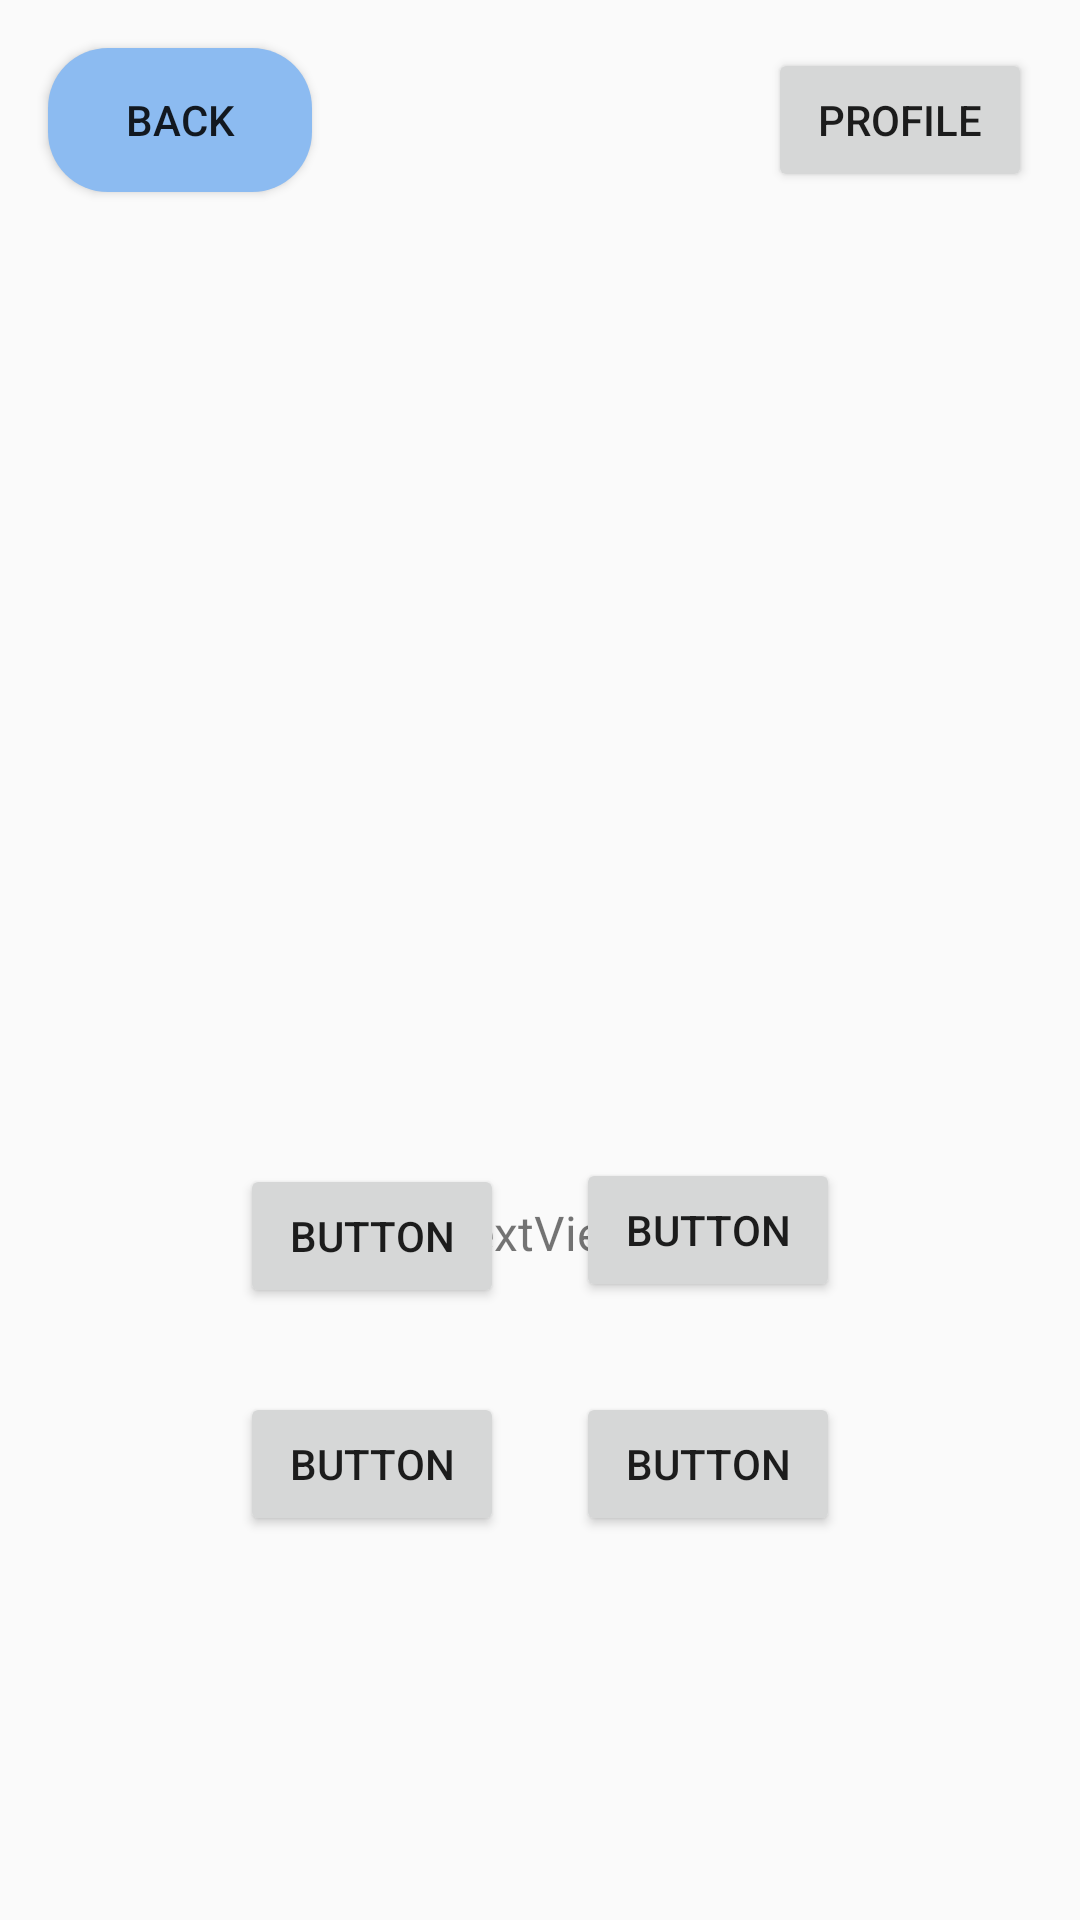

The Android layout XML behind this screen, and the referenced resources:
<!-- AndroidManifest.xml: application theme Theme.Ishara_Buli -->
<!-- res/layout/activity_exam_page.xml -->
<?xml version="1.0" encoding="utf-8"?>
<androidx.constraintlayout.widget.ConstraintLayout xmlns:android="http://schemas.android.com/apk/res/android"
    xmlns:app="http://schemas.android.com/apk/res-auto"
    xmlns:tools="http://schemas.android.com/tools"
    android:layout_width="match_parent"
    android:layout_height="match_parent"
    tools:context=".ExamPage">

    <Button
        android:id="@+id/back_btn"
        android:background="@drawable/round_btn"
        android:layout_width="wrap_content"
        android:layout_height="wrap_content"
        android:layout_marginStart="16dp"
        android:layout_marginTop="16dp"
        android:text="Back"
        app:layout_constraintStart_toStartOf="parent"
        app:layout_constraintTop_toTopOf="parent" />

    <Button
        android:id="@+id/op3_btn"
        android:layout_width="wrap_content"
        android:layout_height="wrap_content"
        android:layout_marginStart="80dp"
        android:layout_marginBottom="128dp"
        android:text="Button"
        app:layout_constraintBottom_toBottomOf="parent"
        app:layout_constraintStart_toStartOf="parent" />

    <Button
        android:id="@+id/op4_btn"
        android:layout_width="wrap_content"
        android:layout_height="wrap_content"
        android:layout_marginEnd="80dp"
        android:layout_marginBottom="128dp"
        android:text="Button"
        app:layout_constraintBottom_toBottomOf="parent"
        app:layout_constraintEnd_toEndOf="parent" />

    <Button
        android:id="@+id/op1_btn"
        android:layout_width="wrap_content"
        android:layout_height="wrap_content"
        android:layout_marginStart="80dp"
        android:layout_marginBottom="28dp"
        android:text="Button"
        app:layout_constraintBottom_toTopOf="@+id/op3_btn"
        app:layout_constraintStart_toStartOf="parent" />

    <Button
        android:id="@+id/op2_btn"
        android:layout_width="wrap_content"
        android:layout_height="wrap_content"
        android:layout_marginEnd="80dp"
        android:layout_marginBottom="30dp"
        android:text="Button"
        app:layout_constraintBottom_toTopOf="@+id/op4_btn"
        app:layout_constraintEnd_toEndOf="parent" />

    <ImageView
        android:id="@+id/question_iv"
        android:layout_width="256dp"
        android:layout_height="256dp"
        android:layout_marginTop="108dp"
        app:layout_constraintEnd_toEndOf="parent"
        app:layout_constraintHorizontal_bias="0.496"
        app:layout_constraintStart_toStartOf="parent"
        app:layout_constraintTop_toTopOf="parent"
        tools:srcCompat="@tools:sample/avatars" />

    <TextView
        android:id="@+id/question_tv"
        android:layout_width="wrap_content"
        android:layout_height="wrap_content"
        android:layout_marginTop="36dp"
        android:text="TextView"
        android:textSize="16sp"
        app:layout_constraintEnd_toEndOf="parent"
        app:layout_constraintStart_toStartOf="parent"
        app:layout_constraintTop_toBottomOf="@+id/question_iv" />

    <Button
        android:id="@+id/profile_btn"
        android:layout_width="wrap_content"
        android:layout_height="wrap_content"
        android:layout_marginTop="16dp"
        android:layout_marginEnd="16dp"
        android:text="Profile"
        app:layout_constraintEnd_toEndOf="parent"
        app:layout_constraintTop_toTopOf="parent" />

</androidx.constraintlayout.widget.ConstraintLayout>
<!-- resources referenced by this layout -->
<resources>
  <!-- drawable round_btn (drawable) -->
  <?xml version="1.0" encoding="utf-8"?>
  <shape xmlns:android="http://schemas.android.com/apk/res/android">
      <solid android:color="@color/accent_blue"/>
      <corners
          android:bottomLeftRadius="20dp"
          android:topLeftRadius="20dp"
          android:topRightRadius="20dp"
          android:bottomRightRadius="20dp"
          />
  </shape>
  <style name="Theme.Ishara_Buli" parent="Base.Theme.Ishara_Buli" />
  <color name="accent_blue">#8CBBF1</color>
  <style name="Base.Theme.Ishara_Buli" parent="Theme.AppCompat.Light.NoActionBar">
          
          
      </style>
</resources>
